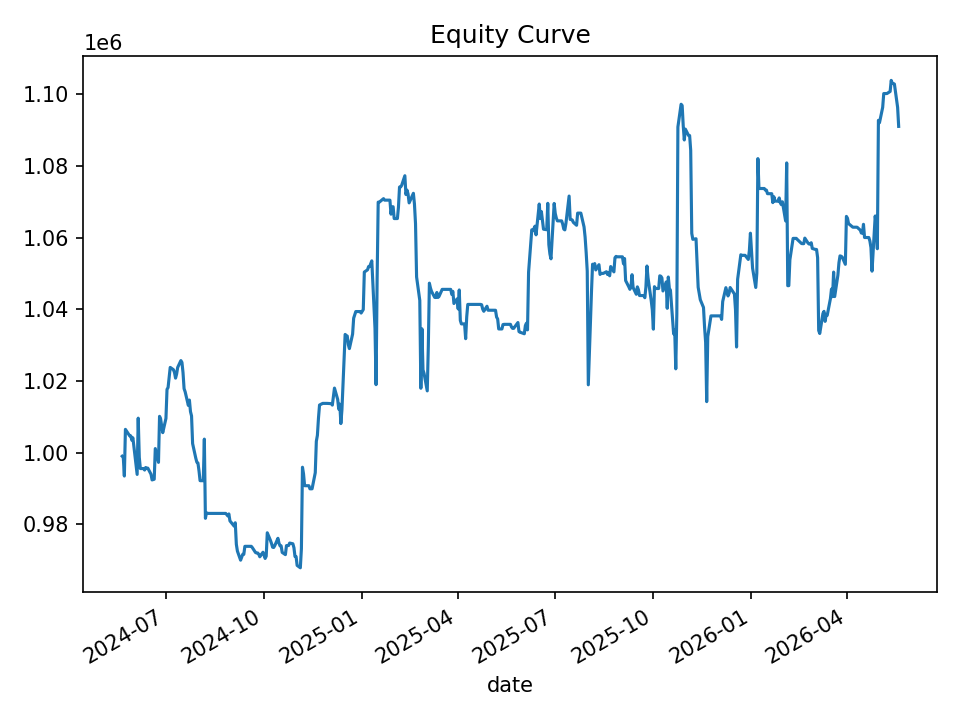

Data behind this chart, as committed beside it:
date, equity, cash_realized, open_positions, gross_exposure, exposure_pct
2024-05-21, 999002, 999002, 0, 0.0, 0.0
2024-05-22, 998687, 997508, 1, 49948, 0.05001
2024-05-23, 993471, 994510, 2, 99137, 0.09979
2024-05-24, 1006488, 996834, 5, 250316, 0.2487
2024-05-28, 1004682, 1004682, 0, 0.0, 0.0
2024-05-29, 1004682, 1004682, 0, 0.0, 0.0
2024-05-30, 1003483, 1003801, 1, 50218, 0.05004
2024-05-31, 1004132, 1003930, 1, 50257, 0.05005
2024-06-03, 996390, 997252, 2, 99928, 0.1003
2024-06-04, 993922, 992764, 1, 49756, 0.05006
2024-06-05, 1009621, 994501, 12, 601471, 0.5957
2024-06-06, 998680, 996925, 1, 49843, 0.04991
2024-06-07, 995559, 995559, 0, 0.0, 0.0
2024-06-10, 995559, 995559, 0, 0.0, 0.0
2024-06-11, 995139, 995139, 0, 0.0, 0.0
2024-06-12, 995850, 995139, 1, 49750, 0.04996
2024-06-13, 995672, 995672, 0, 0.0, 0.0
2024-06-14, 995672, 995672, 0, 0.0, 0.0
2024-06-17, 993966, 993966, 0, 0.0, 0.0
2024-06-18, 992388, 992388, 0, 0.0, 0.0
2024-06-20, 992576, 990898, 4, 198672, 0.2002
2024-06-21, 1001131, 995859, 3, 149924, 0.1498
2024-06-24, 997286, 998233, 4, 199354, 0.1999
2024-06-25, 1010126, 1002424, 7, 352078, 0.3485
2024-06-26, 1009432, 1009236, 1, 50339, 0.04987
2024-06-27, 1007389, 1008122, 1, 50440, 0.05007
2024-06-28, 1005575, 1005257, 1, 50255, 0.04998
2024-07-01, 1009560, 1003666, 3, 151152, 0.1497
2024-07-02, 1017645, 1016282, 1, 50758, 0.04988
2024-07-03, 1018173, 1018173, 0, 0.0, 0.0
2024-07-05, 1023773, 1018173, 1, 50889, 0.04971
2024-07-08, 1023146, 1023146, 0, 0.0, 0.0
2024-07-09, 1022373, 1022373, 0, 0.0, 0.0
2024-07-10, 1020786, 1021377, 1, 51038, 0.05
2024-07-11, 1021913, 1020396, 3, 153000, 0.1497
2024-07-12, 1023767, 1021697, 2, 101870, 0.09951
2024-07-15, 1025681, 1025146, 1, 51229, 0.04995
2024-07-16, 1025167, 1025179, 1, 51206, 0.04995
2024-07-17, 1022344, 1022344, 0, 0.0, 0.0
2024-07-18, 1017847, 1017847, 0, 0.0, 0.0
2024-07-19, 1016981, 1017051, 1, 50728, 0.04988
2024-07-22, 1013170, 1013170, 0, 0.0, 0.0
2024-07-23, 1014666, 1013170, 1, 50657, 0.04992
2024-07-24, 1011449, 1011449, 0, 0.0, 0.0
2024-07-25, 1010240, 1010240, 0, 0.0, 0.0
2024-07-26, 1002525, 1006765, 2, 100717, 0.1005
2024-07-29, 998427, 998427, 0, 0.0, 0.0
2024-07-30, 997309, 997309, 0, 0.0, 0.0
2024-07-31, 997085, 996922, 1, 49841, 0.04999
2024-08-01, 994903, 996168, 2, 99733, 0.1002
2024-08-02, 992176, 992176, 0, 0.0, 0.0
2024-08-05, 992176, 992176, 0, 0.0, 0.0
2024-08-06, 1003766, 991291, 22, 1096800, 1.093
2024-08-07, 981677, 982806, 1, 49142, 0.05006
2024-08-08, 983229, 982642, 7, 343776, 0.3496
2024-08-09, 983045, 983045, 0, 0.0, 0.0
2024-08-12, 983045, 983045, 0, 0.0, 0.0
2024-08-13, 983045, 983045, 0, 0.0, 0.0
2024-08-14, 983045, 983045, 0, 0.0, 0.0
2024-08-15, 983045, 983045, 0, 0.0, 0.0
... 440 more rows
